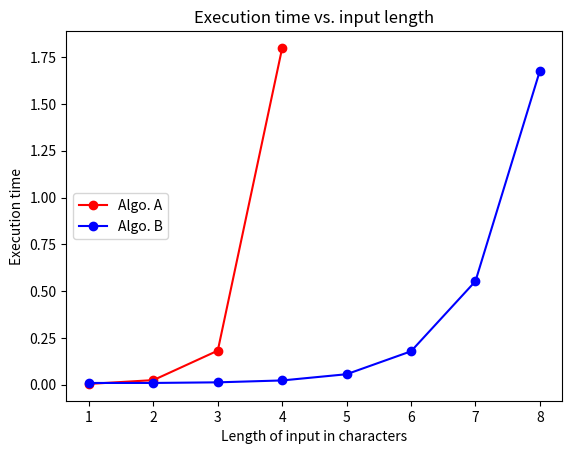

This chart was generated by the following Python code:
import matplotlib
matplotlib.use('Agg')
import matplotlib.pyplot as plt

# Column 2 from data table
A_input_chars = [1, 2, 3, 4]
B_input_chars = [1, 2, 3, 4, 5, 6, 7, 8]

# Column 3 and 4 from data table
# Replace list elements with your times
A_time = [0.00356101989746, 0.0239210128784, 0.181516885757, 1.79976797104] 
B_time = [0.00871419906616, 0.0087730884552, 0.0120279788971, 0.0221378803253, 0.0553979873657, 0.177990913391, 0.552525997162, 1.67714500427] 

fig, ax = plt.subplots(1,1)
# plot(x_list, y_list, "color and style")
ax.plot(A_input_chars, A_time, 'ro-', label='Algo. A') # red dots
ax.plot(B_input_chars, B_time, 'bo-', label='Algo. B') # blue dots

# Label and show
ax.set_xlabel ("Length of input in characters")
ax.set_ylabel("Execution time")
ax.set_title("Execution time vs. input length")
ax.legend(loc='center left') # Show and place the legend fig.set_facecolor('white')
fig.savefig('graph_data')